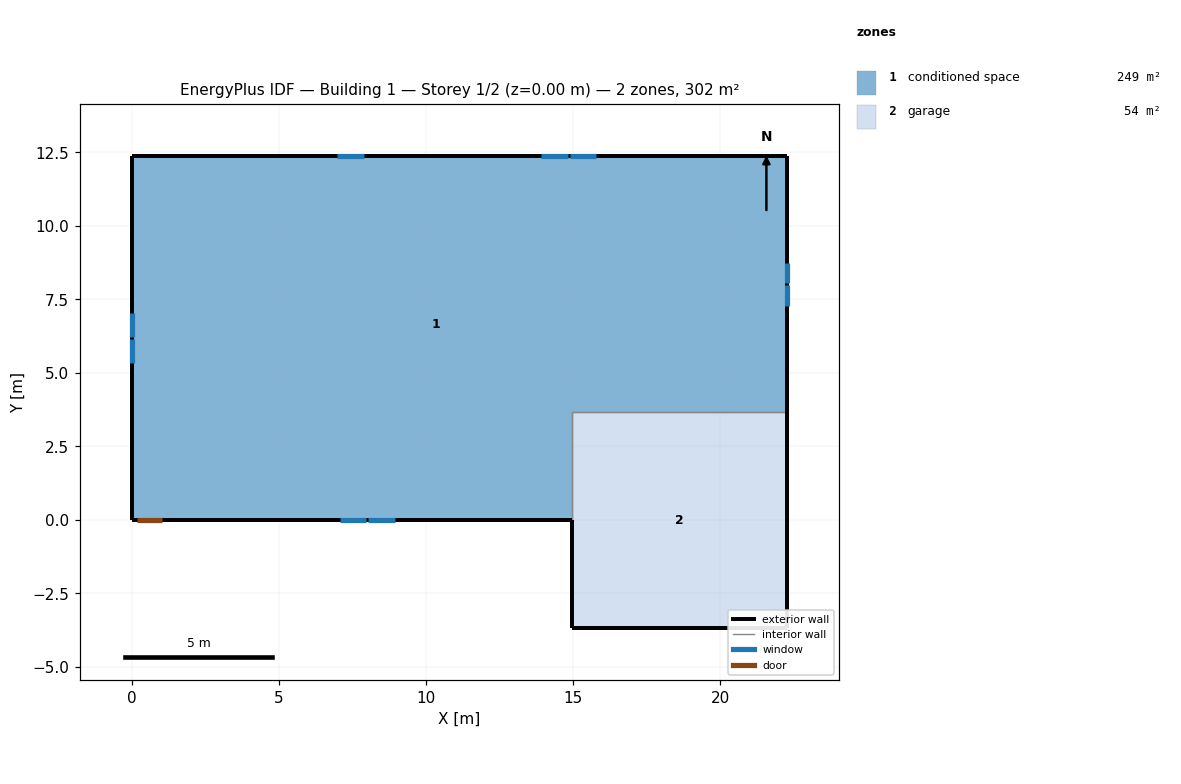
=== STOREY PLAN SPEC (per zone: floor XY polygon, exterior-wall plan segments, windows/doors) ===
zone 1: conditioned space  (248.8 m²)
  floor: (0.00, 0.00) (0.00, 12.37) (22.27, 12.37) (22.27, 3.66) (14.96, 3.66) (14.96, 0.00)
  exterior wall: (22.27, 12.37) – (22.27, 3.66)  [8.7 m]
    window: (22.27, 7.29) – (22.27, 7.98)  [0.6 m²]
    window: (22.27, 8.05) – (22.27, 8.74)  [0.6 m²]
  exterior wall: (14.96, 0.00) – (1.05, 0.00)  [13.9 m]
    window: (7.07, 0.00) – (7.97, 0.00)  [1.1 m²]
    window: (8.03, 0.00) – (8.94, 0.00)  [1.1 m²]
  exterior wall: (1.05, 0.00) – (0.13, 0.00)  [0.9 m]
    door: (0.15, 0.00) – (1.02, 0.00)  [1.9 m²]
  exterior wall: (0.13, 0.00) – (0.00, 0.00)  [0.1 m]
  exterior wall: (0.00, 0.00) – (0.00, 12.37)  [12.4 m]
    window: (0.00, 7.04) – (0.00, 6.22)  [0.9 m²]
    window: (0.00, 6.16) – (0.00, 5.33)  [0.9 m²]
  exterior wall: (0.00, 12.37) – (22.27, 12.37)  [22.3 m]
    window: (15.78, 12.37) – (14.88, 12.37)  [1.1 m²]
    window: (14.82, 12.37) – (13.91, 12.37)  [1.1 m²]
    window: (7.87, 12.37) – (6.97, 12.37)  [1.1 m²]
  interior walls: 2
zone 2: garage  (53.5 m²)
  floor: (14.96, -3.66) (14.96, 3.66) (22.27, 3.66) (22.27, -3.66)
  exterior wall: (14.96, 0.00) – (14.96, -3.66)  [3.7 m]
  exterior wall: (22.27, 3.66) – (22.27, -3.66)  [7.3 m]
  exterior wall: (22.27, -3.66) – (14.96, -3.66)  [7.3 m]
  interior walls: 2

=== DERIVED (storey summary) ===
Building: Building 1
Storey: 1 of 2  (floor level z = 0.00 m)
Storey gross floor area: 302.3 m²
Zones on this storey: 2
  - conditioned space: floor 248.8 m²; exterior wall 58.3 m (142.2 m²); 9 window(s) 8.5 m²; WWR 6.0%; 1 door(s)
  - garage: floor 53.5 m²; exterior wall 18.3 m (44.6 m²); WWR 0.0%
Zone adjacency (shared interzone walls):
  - conditioned space ↔ garage